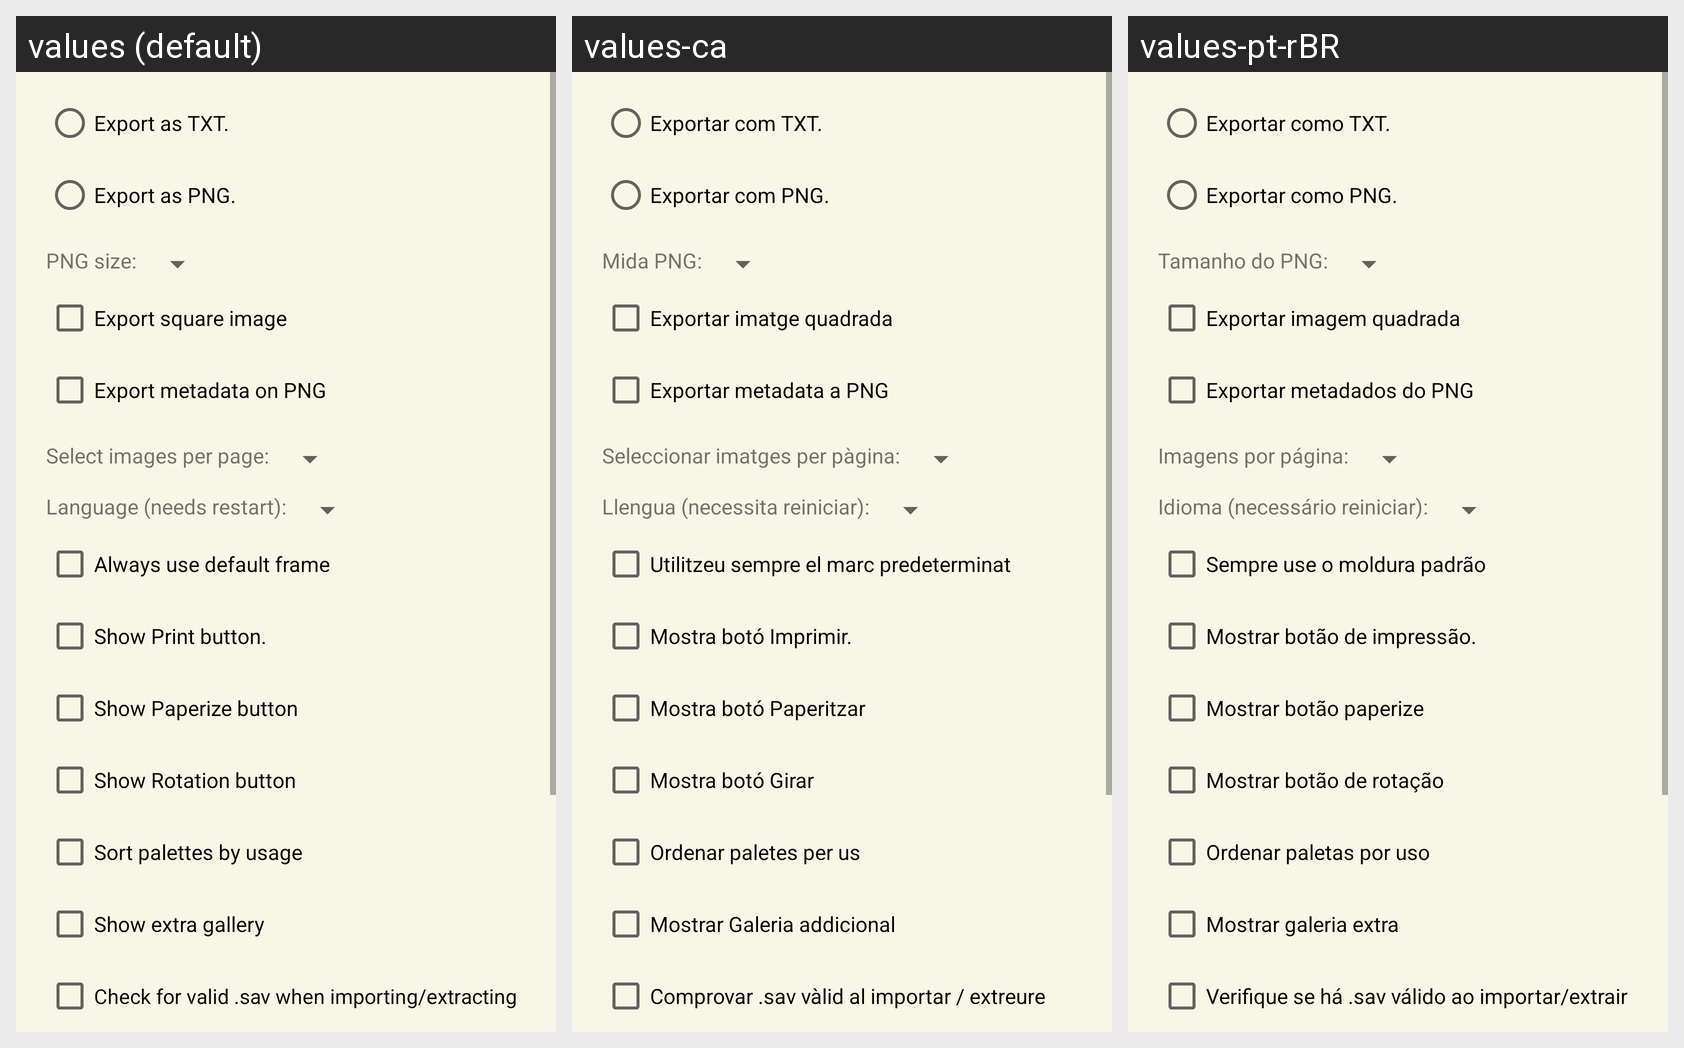

The same Android screen rendered under several of its app's locales, left to right. List the strings drawn on it with the default value and each locale's translation.
Android screen res/layout/fragment_settings.xml rendered under 3 locales, left to right: values (default), values-ca, values-pt-rBR. Device: Nexus 5 (rendered at 1080×1920; each locale shown at half size, 540×960, under a caption strip naming it); theme Theme.GBCameraManager.
Other locales in the repository, not shown: values-de, values-es, values-fr.
Strings drawn on this screen, with the default value and each locale's value (text and hints the layout hard-codes, and strings that could not be matched under every locale, appear in the picture but are not listed):

export_txt
  values: Export as TXT.
  values-ca: Exportar com TXT.
  values-pt-rBR: Exportar como TXT.

export_png
  values: Export as PNG.
  values-ca: Exportar com PNG.
  values-pt-rBR: Exportar como PNG.

png_size
  values: PNG size: 
  values-ca: Mida PNG: 
  values-pt-rBR: Tamanho do PNG: 

square_download
  values: Export square image
  values-ca: Exportar imatge quadrada
  values-pt-rBR: Exportar imagem quadrada

export_metadata
  values: Export metadata on PNG
  values-ca: Exportar metadata a PNG
  values-pt-rBR: Exportar metadados do PNG

images_page
  values: Select images per page: 
  values-ca: Seleccionar imatges per pàgina: 
  values-pt-rBR: Imagens por página: 

language
  values: Language (needs restart): 
  values-ca: Llengua (necessita reiniciar): 
  values-pt-rBR: Idioma (necessário reiniciar): 

always_default_frame
  values: Always use default frame
  values-ca: Utilitzeu sempre el marc predeterminat
  values-pt-rBR: Sempre use o moldura padrão

showPrint
  values: Show Print button.
  values-ca: Mostra botó Imprimir.
  values-pt-rBR: Mostrar botão de impressão.

paperize_settings
  values: Show Paperize button
  values-ca: Mostra botó Paperitzar
  values-pt-rBR: Mostrar botão paperize

rotation_button
  values: Show Rotation button
  values-ca: Mostra botó Girar
  values-pt-rBR: Mostrar botão de rotação

sw_sort_palettes
  values: Sort palettes by usage
  values-ca: Ordenar paletes per us
  values-pt-rBR: Ordenar paletas por uso

settings_show_extra_gallery
  values: Show extra gallery
  values-ca: Mostrar Galeria addicional
  values-pt-rBR: Mostrar galeria extra

check_magic
  values: Check for valid .sav when importing/extracting
  values-ca: Comprovar .sav vàlid al importar / extreure
  values-pt-rBR: Verifique se há .sav válido ao importar/extrair
